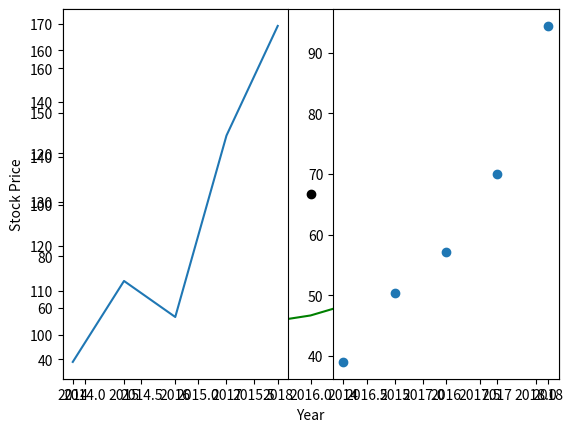

Write the Python code that produced this figure.
import matplotlib.pyplot as plt
from matplotlib.ticker import MaxNLocator

appl_price = [93.95, 112.15, 104.05, 144.85, 169.49]
ms_price = [39.01, 50.29, 57.05, 69.98, 94.39]
year = [2014, 2015, 2016, 2017,2018]
plt.plot(year, appl_price, 'ok',year, ms_price, 'g')

plt.xlabel('Year')
plt.ylabel('Stock Price')

#plt.axis([2013, 2019, 20, 180])

plt.show()

fig_1 = plt.figure(1, figsize=(20, 4.8))
apple_price = fig_1.add_subplot(121)
microsoft_price = fig_1.add_subplot(122)

apple_price.plot(year, appl_price)
apple_price.xaxis.set_major_locator(MaxNLocator(integer=True))

microsoft_price.scatter(year, ms_price)
microsoft_price.xaxis.set_major_locator(MaxNLocator(integer=True))

plt.show()
